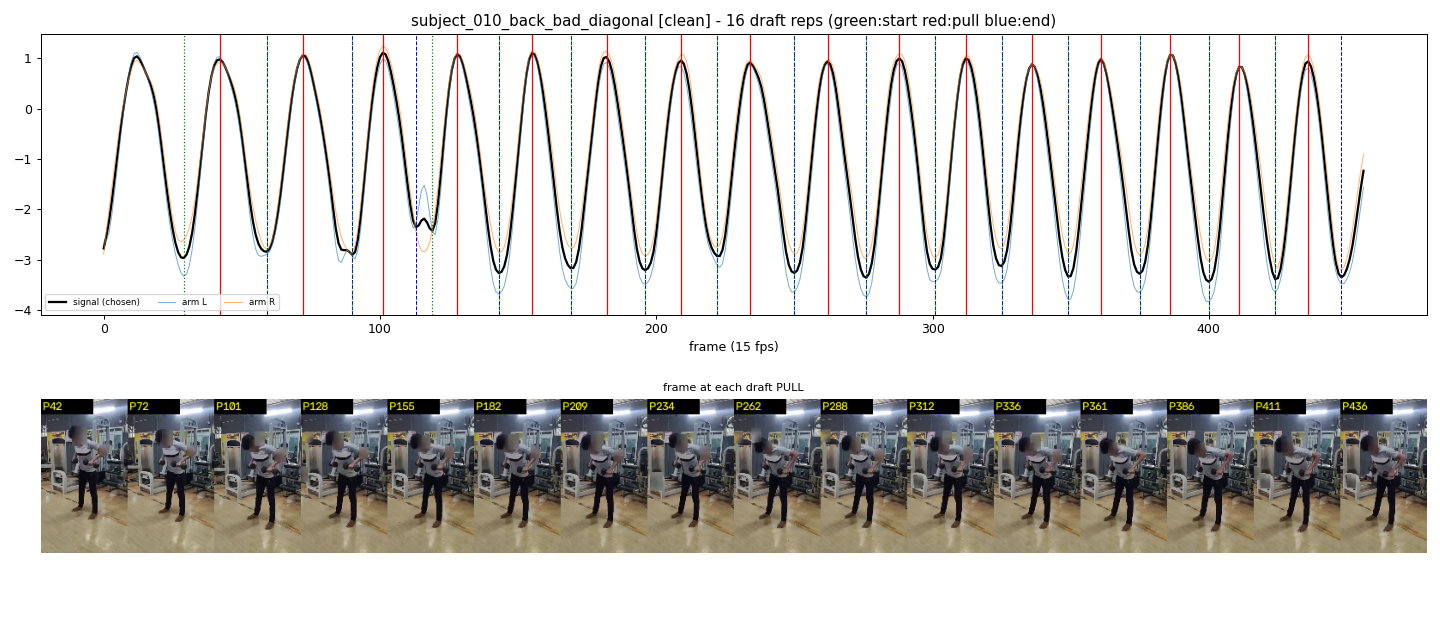

The table this chart was drawn from, first rows:
start_frame, pull_frame, end_frame
29, 42, 59
59, 72, 90
90, 101, 113
119, 128, 143
143, 155, 169
169, 182, 196
196, 209, 222
222, 234, 250
250, 262, 276
276, 288, 301
301, 312, 325
325, 336, 349
349, 361, 375
375, 386, 400
400, 411, 424
424, 436, 448
